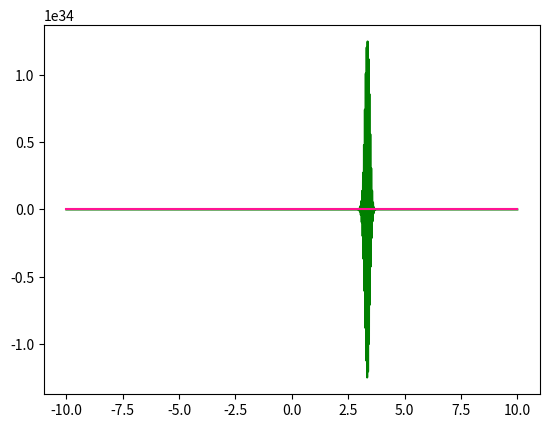

Reproduce this figure in Python.
import matplotlib.pyplot as plt
import numpy as np
import csv

LEFT = -10
RIGHT = 10
T = 1
A = 5
N = 1000
h = (RIGHT-LEFT)/N
r = 1.25
tau = r * h / A
M = int(T / tau + 1)
N = N+1

u = [0] * M
exactSol = [0]*N
x = [LEFT + j*h for j in range(0,N)]

fig, ax = plt.subplots()

for n in range(0, M):
    u[n] = [0] * N
    u[n][0] = 3
    exactSol[0] = 3
    for j in range(1, N):
        if(n == 0):
            u[n][j] = 3 if x[j] <= 0 else 1
        else:
            u[n][j] = u[n-1][j] * (1-r) + r * u[n-1][j-1]
        
        exactSol[j] = 3 if x[j] <= 0 else 1

plt.plot(x, u[M-1], 'g')
for j in range(0, N):
    exactSol[j] = 3 if x[j] <= A*T else 1
plt.plot(x, exactSol, 'deeppink')
plt.show()